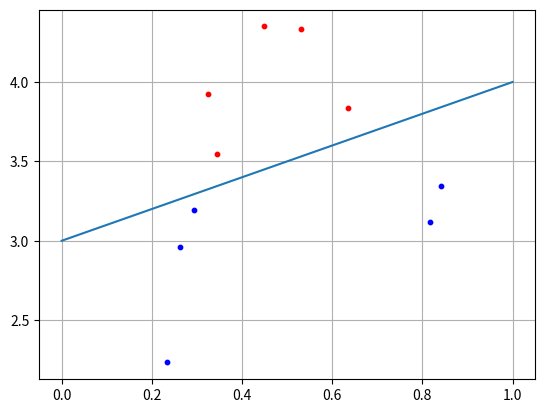

The matplotlib source for this figure:
import numpy as np
import matplotlib.pyplot as plt

N = 5
b = 3

x1 = np.random.random(N)
x2 = x1 + [np.random.randint(10)/10 for i in range(N)] + b
C1 = [x1, x2]

x1 = np.random.random(N)
x2 = x1 - [np.random.randint(10)/10 for i in range(N)] - 0.1 + b
C2 = [x1, x2]

f = [0+b, 1+b]

w2 = 0.5
w3 = -b*w2
w = np.array([-w2, w2, w3])
for i in range(N):
    x = np.array([C1[0][i], C1[1][i], 1])
    y = np.dot(w, x)
    if y >= 0:
        print("Класс C1")
    else:
        print("Класс C2")

plt.scatter(C1[0][:], C1[1][:], s=10, c='red')
plt.scatter(C2[0][:], C2[1][:], s=10, c='blue')
plt.plot(f)
plt.grid(True)
plt.show()
